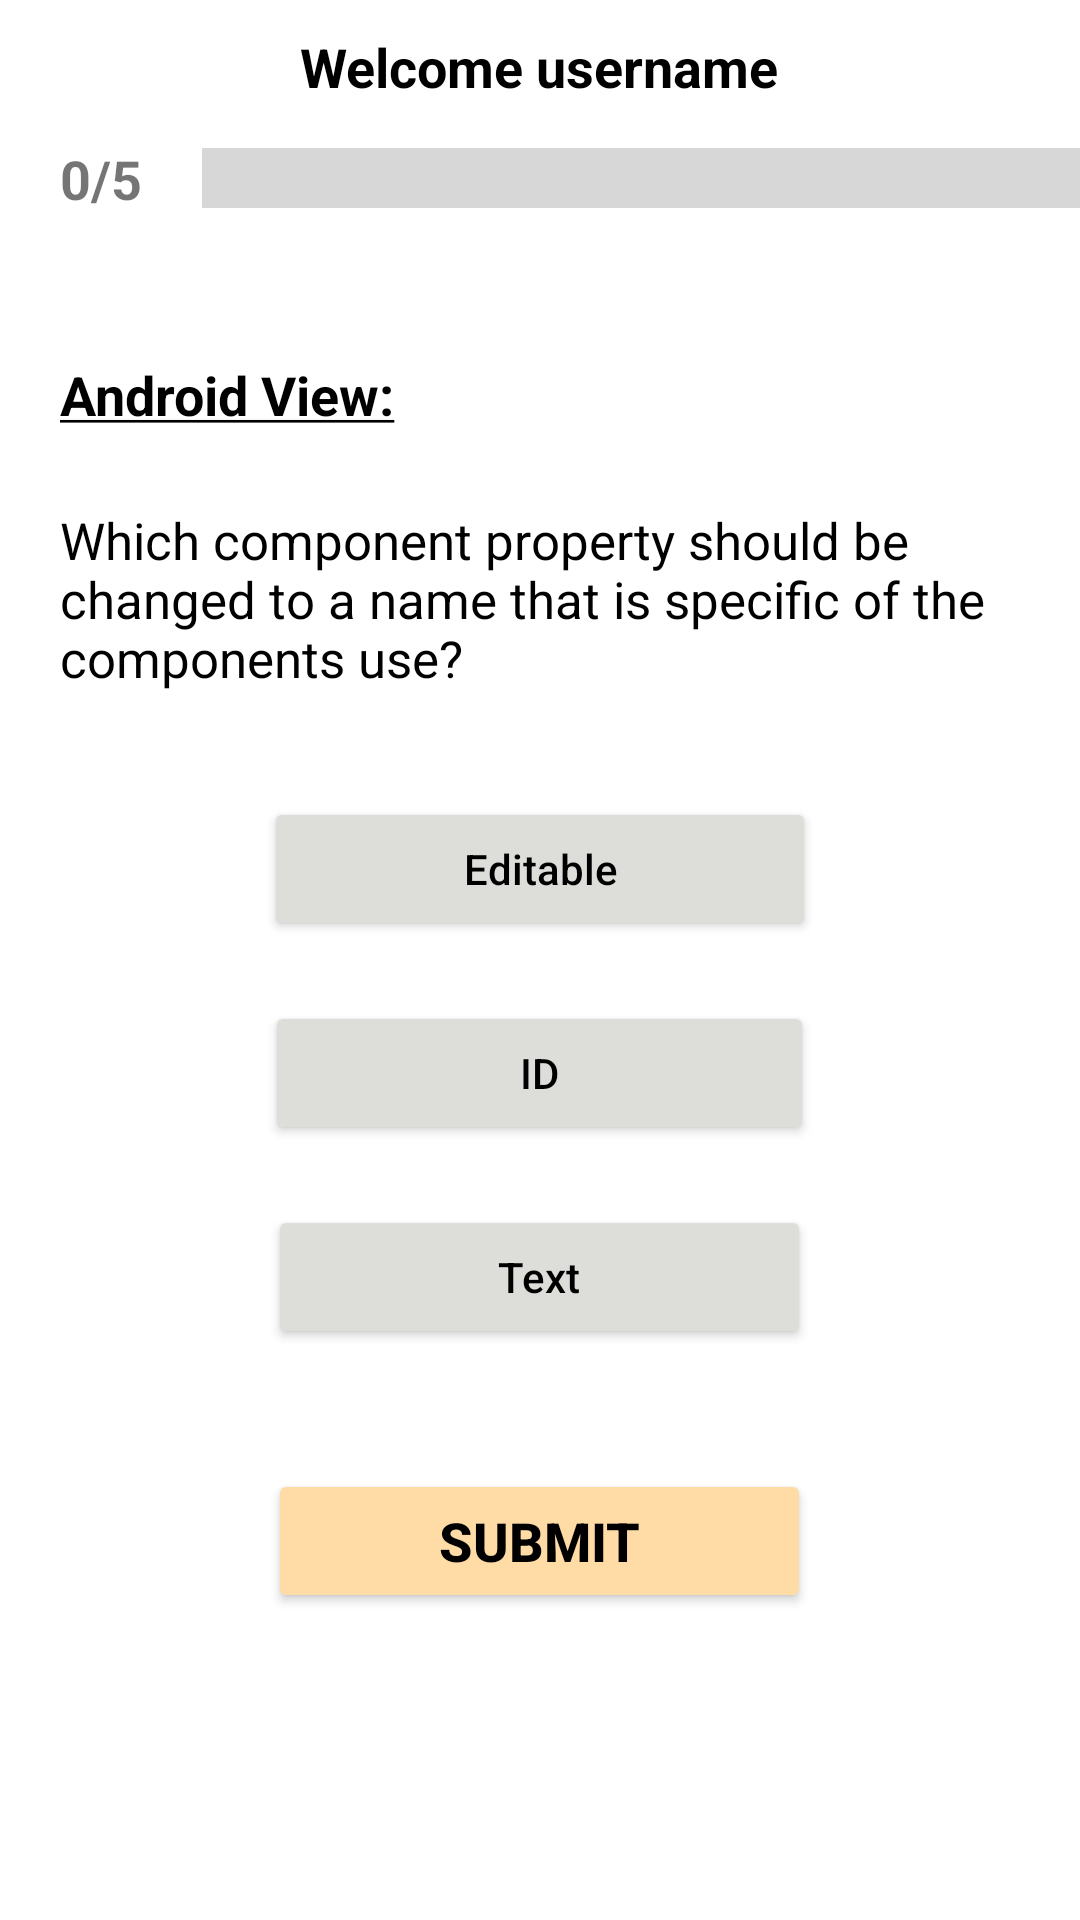

Reconstruct the res/layout file that produces this screen, plus the resources it refers to.
<!-- AndroidManifest.xml: application theme Theme.31C_task -->
<!-- res/layout/activity_fifth_question.xml -->
<?xml version="1.0" encoding="utf-8"?>
<LinearLayout xmlns:android="http://schemas.android.com/apk/res/android"
    android:layout_width="match_parent"
    android:layout_height="match_parent"
    android:foregroundTint="#FFFFFF"
    android:orientation="vertical">

    <TextView
        android:id="@+id/welcome_view5"
        android:layout_width="wrap_content"
        android:layout_height="wrap_content"
        android:layout_gravity="center_horizontal"
        android:layout_marginTop="10dp"
        android:text="Welcome username"
        android:textColor="@color/black"
        android:textSize="18sp"
        android:textStyle="bold" />
    <LinearLayout
        android:layout_width="wrap_content"
        android:layout_height="wrap_content"
        android:orientation="horizontal">

        <TextView
            android:id="@+id/text_progress5"
            android:layout_width="wrap_content"
            android:layout_height="wrap_content"
            android:layout_marginLeft="20dp"
            android:layout_marginTop="13dp"
            android:text="0/5"
            android:textSize="18sp"
            android:textStyle="bold" />

        <ProgressBar
            android:id="@+id/progress5"
            style="?android:attr/progressBarStyleHorizontal"
            android:layout_width="299dp"
            android:layout_height="50dp"
            android:layout_gravity="center_horizontal"
            android:layout_marginLeft="20dp"
            android:layout_marginRight="10dp"
            android:backgroundTint="#E81123"
            android:minWidth="250dp"
            android:minHeight="100dp"
            android:scaleY="5" />
    </LinearLayout>
    <TextView
        android:layout_width="wrap_content"
        android:layout_height="wrap_content"
        android:text="@string/question5_title"
        android:layout_marginLeft="20dp"
        android:layout_marginTop="35dp"
        android:textColor="@color/black"
        android:textStyle="bold"
        android:textSize="18sp"/>

    <TextView
        android:layout_width="wrap_content"
        android:layout_height="wrap_content"
        android:text="Which component property should be changed to a name that is specific of the components use?"
        android:layout_marginTop="25dp"
        android:layout_marginLeft="20dp"
        android:layout_marginRight="5dp"
        android:textColor="@color/black"
        android:textSize="17sp"/>

    <Button
        android:id="@+id/editable_choice"
        android:layout_width="184dp"
        android:layout_height="wrap_content"
        android:layout_gravity="center_horizontal"
        android:layout_marginTop="35dp"
        android:backgroundTint="@color/button"
        android:text="Editable"
        android:textAllCaps="false"
        android:textColor="@color/black"
        android:textSize="14sp" />

    <Button
        android:id="@+id/ID_choice"
        android:layout_width="183dp"
        android:layout_height="wrap_content"
        android:layout_gravity="center_horizontal"
        android:layout_marginTop="20dp"
        android:backgroundTint="@color/button"
        android:text="ID"
        android:textAllCaps="false"
        android:textColor="@color/black"
        android:textSize="14sp" />

    <Button
        android:id="@+id/text_choice"
        android:layout_width="181dp"
        android:layout_height="wrap_content"
        android:layout_gravity="center_horizontal"
        android:layout_marginTop="20dp"
        android:backgroundTint="@color/button"
        android:text="Text"
        android:textAllCaps="false"
        android:textColor="@color/black"
        android:textSize="14sp" />

    <Button
        android:id="@+id/submit_button5"
        android:layout_width="181dp"
        android:layout_height="wrap_content"
        android:layout_gravity="center_horizontal"
        android:layout_marginTop="40dp"
        android:backgroundTint="@color/submit_button"
        android:text="SUBMIT"
        android:textColor="@color/black"
        android:textSize="18sp"
        android:textStyle="bold" />
</LinearLayout>
<!-- resources referenced by this layout -->
<resources>
  <color name="black">#FF000000</color>
  <color name="button">#DDDED9</color>
  <color name="submit_button">#FFDCA6</color>
  <string name="question5_title"><u>Android View:</u></string>
  <style name="Theme.31C_task" parent="Theme.MaterialComponents.DayNight.DarkActionBar">
          
          <item name="colorPrimary">@color/purple_500</item>
          <item name="colorPrimaryVariant">@color/purple_700</item>
          <item name="colorOnPrimary">@color/white</item>
          
          <item name="colorSecondary">@color/teal_200</item>
          <item name="colorSecondaryVariant">@color/teal_700</item>
          <item name="colorOnSecondary">@color/black</item>
          
          <item name="android:statusBarColor" tools:targetApi="l">?attr/colorPrimaryVariant</item>
          
      </style>
  <color name="purple_500">#FF6200EE</color>
  <color name="purple_700">#FF3700B3</color>
  <color name="white">#FFFFFFFF</color>
  <color name="teal_200">#FF03DAC5</color>
  <color name="teal_700">#FF018786</color>
</resources>
